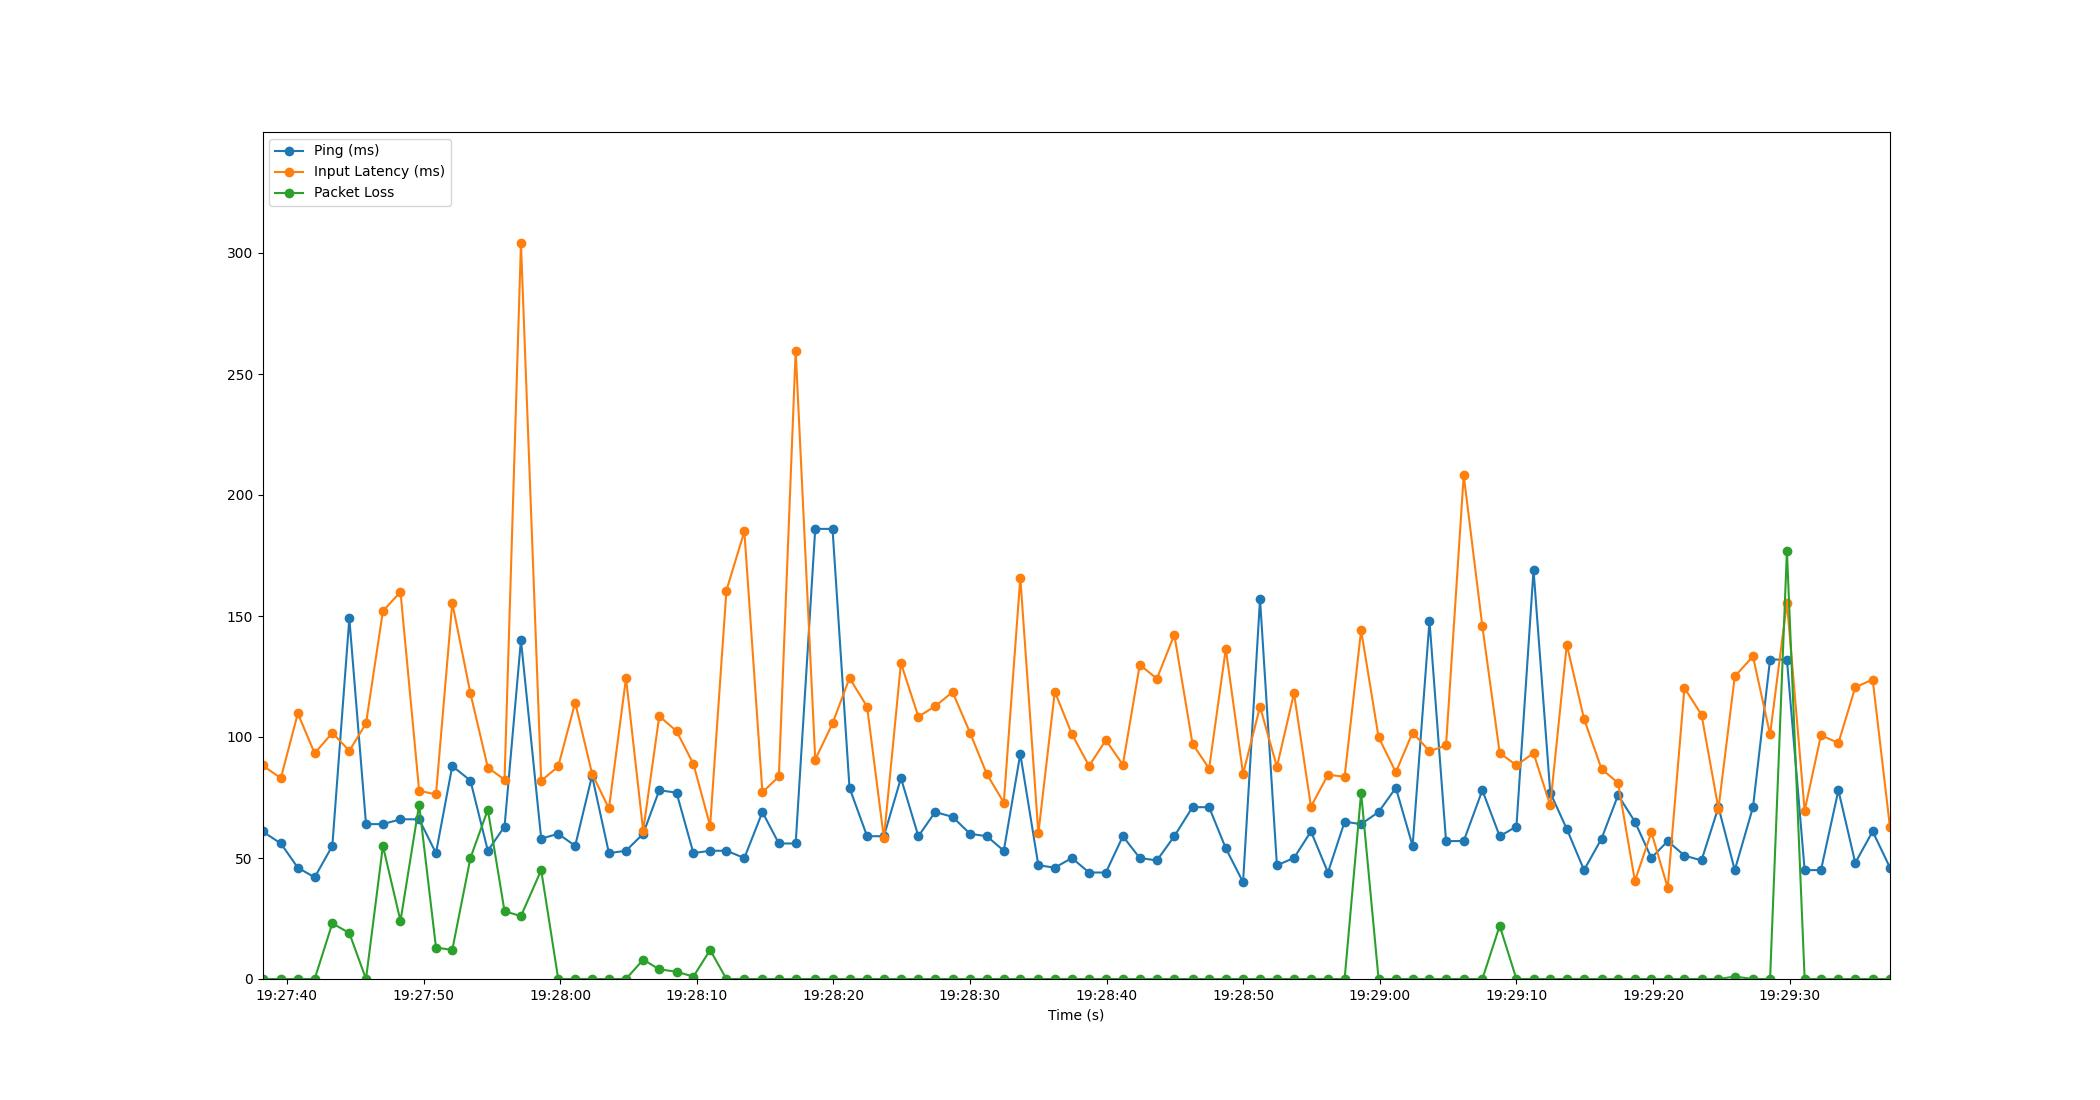

The data file committed next to this chart (first rows):
Time, Timestamp, Ping, Packet Loss, Input Latency
2.86102294921875e-06, 2023-07-19 19:27:38.211637, 61, 0, 88.27
1.343, 2023-07-19 19:27:39.554544, 56, 0, 83
2.585, 2023-07-19 19:27:40.796846, 46, 0, 109.7
3.817, 2023-07-19 19:27:42.028922, 42, 0, 93.25
5.111, 2023-07-19 19:27:43.322326, 55, 23, 101.7
6.355, 2023-07-19 19:27:44.566517, 149, 19, 94.3
7.577, 2023-07-19 19:27:45.788406, 64, 0, 105.6
8.814, 2023-07-19 19:27:47.025653, 64, 55, 152.1
10.1, 2023-07-19 19:27:48.312150, 66, 24, 160
11.46, 2023-07-19 19:27:49.676607, 66, 72, 77.82
12.7, 2023-07-19 19:27:50.910061, 52, 13, 76.25
13.89, 2023-07-19 19:27:52.102537, 88, 12, 155.4
15.22, 2023-07-19 19:27:53.431705, 82, 50, 118
16.49, 2023-07-19 19:27:54.706483, 53, 70, 87.35
17.72, 2023-07-19 19:27:55.928861, 63, 28, 82.39
18.92, 2023-07-19 19:27:57.129782, 140, 26, 304
20.4, 2023-07-19 19:27:58.611903, 58, 45, 81.88
21.65, 2023-07-19 19:27:59.859765, 60, 0, 87.85
22.89, 2023-07-19 19:28:01.099089, 55, 0, 114.2
24.12, 2023-07-19 19:28:02.334514, 84, 0, 84.84
25.36, 2023-07-19 19:28:03.570764, 52, 0, 70.45
26.61, 2023-07-19 19:28:04.820567, 53, 0, 124.3
27.86, 2023-07-19 19:28:06.076617, 60, 8, 61.21
29.04, 2023-07-19 19:28:07.254602, 78, 4, 108.6
30.31, 2023-07-19 19:28:08.518493, 77, 3, 102.4
31.54, 2023-07-19 19:28:09.754499, 52, 1, 88.85
32.77, 2023-07-19 19:28:10.977859, 53, 12, 63.27
33.96, 2023-07-19 19:28:12.169645, 53, 0, 160.5
35.27, 2023-07-19 19:28:13.482417, 50, 0, 184.9
36.59, 2023-07-19 19:28:14.804531, 69, 0, 77.12
37.8, 2023-07-19 19:28:16.009315, 56, 0, 83.7
39.03, 2023-07-19 19:28:17.239645, 56, 0, 259.7
40.46, 2023-07-19 19:28:18.671801, 186, 0, 90.68
41.73, 2023-07-19 19:28:19.937206, 186, 0, 105.6
42.97, 2023-07-19 19:28:21.179774, 79, 0, 124.4
44.25, 2023-07-19 19:28:22.466317, 59, 0, 112.5
45.49, 2023-07-19 19:28:23.698164, 59, 0, 58.11
46.73, 2023-07-19 19:28:24.945755, 83, 0, 130.5
48.01, 2023-07-19 19:28:26.220292, 59, 0, 108.4
49.24, 2023-07-19 19:28:27.451997, 69, 0, 112.7
50.51, 2023-07-19 19:28:28.722532, 67, 0, 118.6
51.79, 2023-07-19 19:28:30.006498, 60, 0, 101.7
53.02, 2023-07-19 19:28:31.234555, 59, 0, 84.64
54.26, 2023-07-19 19:28:32.474203, 53, 0, 72.92
55.47, 2023-07-19 19:28:33.682545, 93, 0, 165.9
56.79, 2023-07-19 19:28:35.003670, 47, 0, 60.15
58, 2023-07-19 19:28:36.208405, 46, 0, 118.7
59.25, 2023-07-19 19:28:37.456969, 50, 0, 101.2
60.5, 2023-07-19 19:28:38.714529, 44, 0, 88.03
61.74, 2023-07-19 19:28:39.946944, 44, 0, 98.71
62.98, 2023-07-19 19:28:41.189828, 59, 0, 88.53
64.21, 2023-07-19 19:28:42.424899, 50, 0, 129.8
65.47, 2023-07-19 19:28:43.682003, 49, 0, 124.1
66.75, 2023-07-19 19:28:44.956673, 59, 0, 142.3
68.08, 2023-07-19 19:28:46.289081, 71, 0, 97.22
69.29, 2023-07-19 19:28:47.503629, 71, 0, 86.96
70.51, 2023-07-19 19:28:48.724171, 54, 0, 136.4
71.78, 2023-07-19 19:28:49.988350, 40, 0, 84.8
73.02, 2023-07-19 19:28:51.230525, 157, 0, 112.5
74.25, 2023-07-19 19:28:52.466548, 47, 0, 87.69
... 36 more rows
